Photos from the image-classification dataset "Fruits And Vegetables Classification" in the GitHub repository Murugeshwari1/nutritional_evaluation_in_regional_fruits_and_vegetables. Its 2 classes are: preserved, unpreserved.

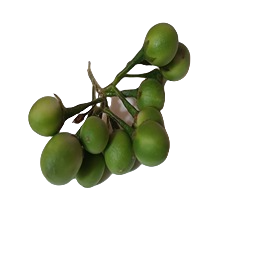
Label: preserved

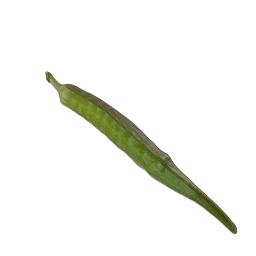
Label: unpreserved

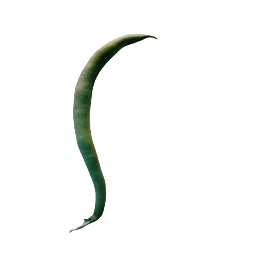
Label: preserved

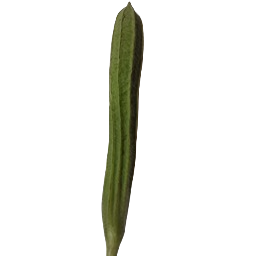
Label: preserved

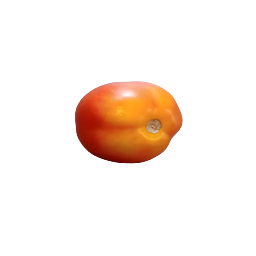
Label: unpreserved

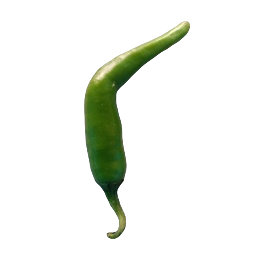
Label: unpreserved
